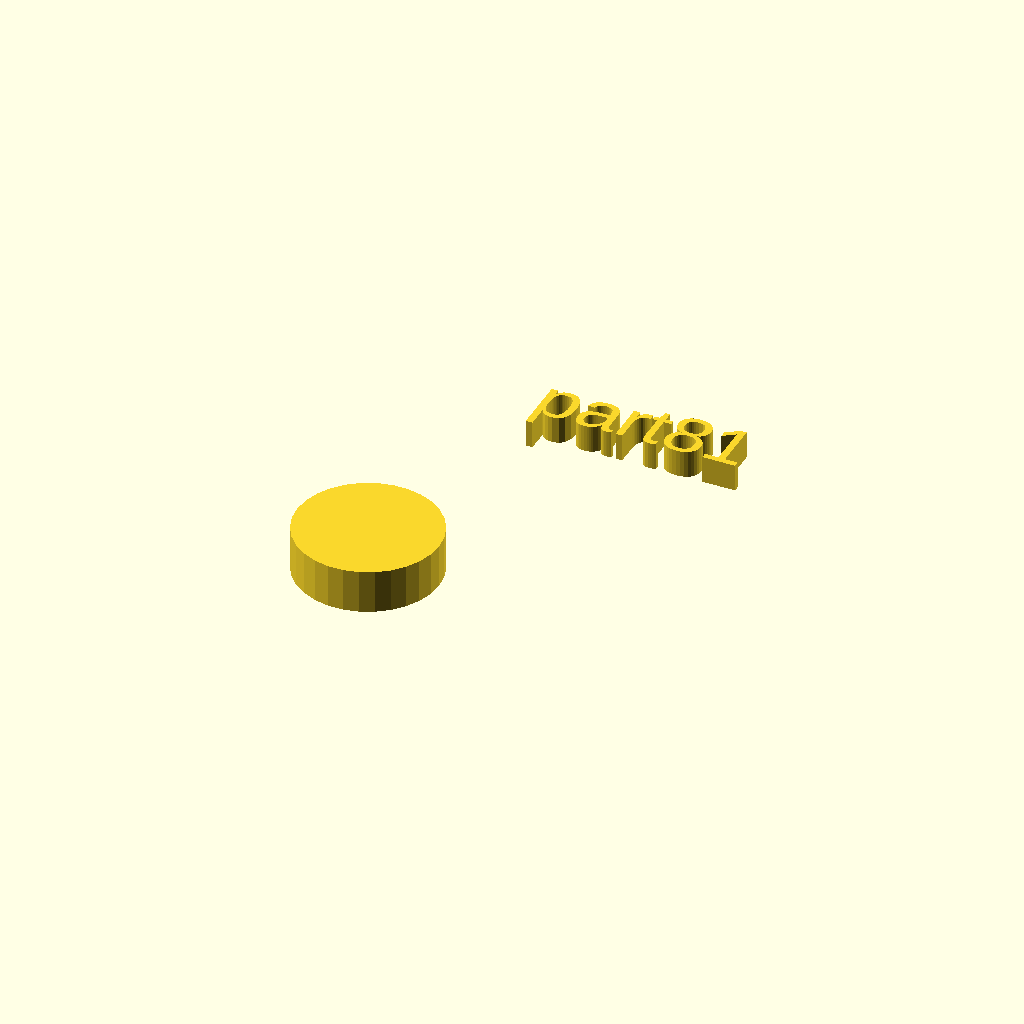
Cell 1: rendered with the file's own defaults.
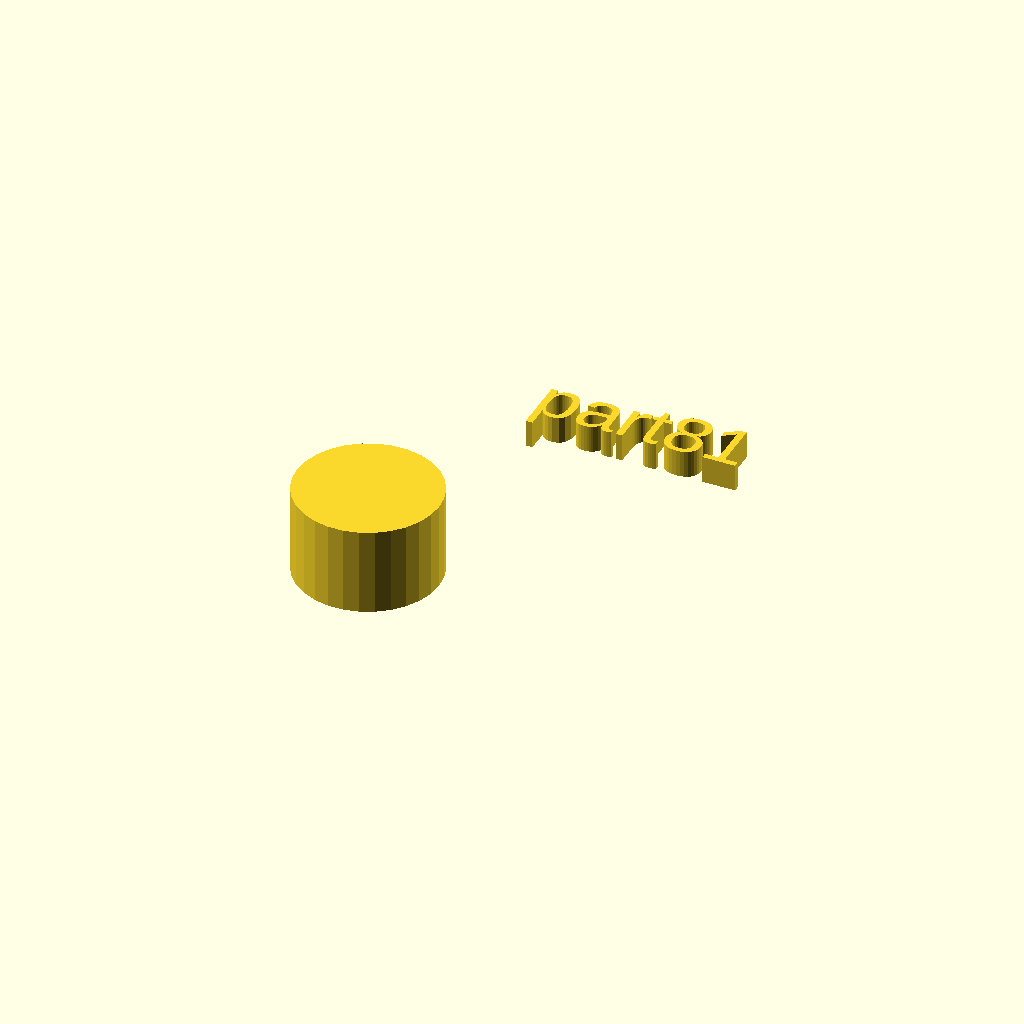
Cell 2: the same model with h = 16.
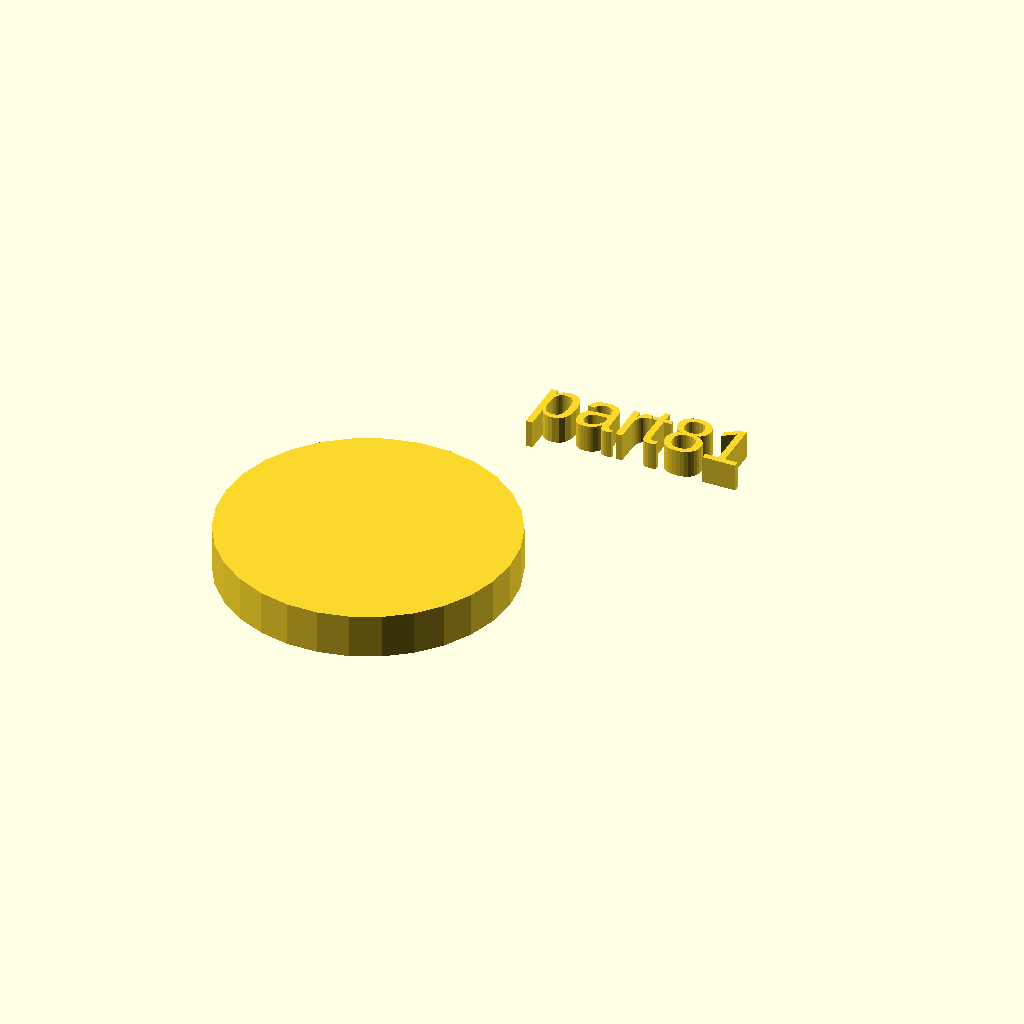
Cell 3 — r1 set to 26, the other parameters unchanged.
One fixed orthographic camera (rotation 55°, 0°, 25°; colour scheme Cornfield) for every cell.
The OpenSCAD source (docs/local_scad/000/081.scad):
//[CUSTOMIZATION]
// Height
h=8;
// Radius
r1=13;
// Message
txt="part81";
module __END_CUSTOMIZATIONS () { }
cylinder(h,r1,r1);
translate([20,20,20]) { linear_extrude(5) text(txt, font="Liberation Sans"); }
Parameter table extracted from the source (name, type, default, range or options):
h: number, default 8
r1: number, default 13
txt: string, default "part81"
